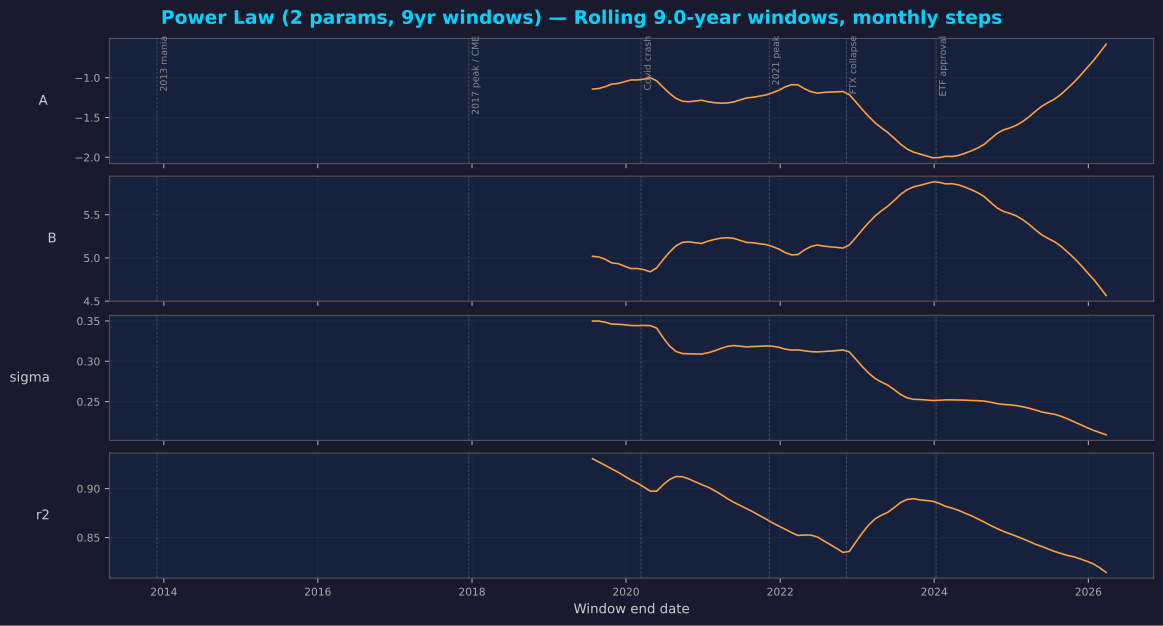

The table this chart was drawn from, first rows:
end_date, t_end, A, B, sigma, r2
2019-07-26 06:00:00.000000000, 10, -1.143, 5.018, 0.3498, 0.9304
2019-08-25 16:30:00.000000064, 10.09, -1.135, 5.01, 0.3498, 0.9271
2019-09-25 03:00:00.000000064, 10.17, -1.112, 4.983, 0.3483, 0.9237
2019-10-25 13:30:00.000000128, 10.25, -1.08, 4.942, 0.3461, 0.92
2019-11-25 00:00:00.000000128, 10.34, -1.072, 4.933, 0.3459, 0.9166
2019-12-25 10:30:00.000000128, 10.42, -1.05, 4.904, 0.3452, 0.9126
2020-01-24 21:00:00.000000128, 10.5, -1.028, 4.876, 0.3444, 0.9088
2020-02-24 07:30:00.000000128, 10.59, -1.028, 4.877, 0.3442, 0.9055
2020-03-25 18:00:00.000000192, 10.67, -1.019, 4.864, 0.3444, 0.9016
2020-04-25 04:30:00.000000192, 10.75, -1, 4.839, 0.3442, 0.8974
2020-05-25 15:00:00.000000256, 10.84, -1.04, 4.885, 0.3411, 0.8973
2020-06-25 01:30:00.000000256, 10.92, -1.12, 4.979, 0.3293, 0.9039
2020-07-25 12:00:00.000000256, 11, -1.197, 5.067, 0.319, 0.9092
2020-08-24 22:30:00.000000256, 11.09, -1.259, 5.139, 0.3122, 0.9123
2020-09-24 09:00:00.000000256, 11.17, -1.295, 5.18, 0.3096, 0.9121
2020-10-24 19:30:00.000000320, 11.25, -1.302, 5.185, 0.3093, 0.9098
2020-11-24 06:00:00.000000320, 11.34, -1.292, 5.175, 0.3091, 0.9069
2020-12-24 16:30:00.000000320, 11.42, -1.283, 5.167, 0.309, 0.9041
2021-01-24 03:00:00.000000320, 11.5, -1.302, 5.194, 0.3105, 0.9015
2021-02-23 13:30:00.000000448, 11.59, -1.314, 5.213, 0.3129, 0.898
2021-03-26 00:00:00.000000448, 11.67, -1.32, 5.228, 0.3159, 0.894
2021-04-25 10:30:00.000000448, 11.75, -1.317, 5.234, 0.3185, 0.8898
2021-05-25 21:00:00.000000448, 11.84, -1.304, 5.226, 0.3195, 0.886
2021-06-25 07:30:00.000000448, 11.92, -1.279, 5.202, 0.3187, 0.8827
2021-07-25 18:00:00.000000448, 12, -1.254, 5.179, 0.3178, 0.8795
2021-08-25 04:30:00.000000448, 12.09, -1.246, 5.175, 0.3183, 0.8762
2021-09-24 15:00:00.000000448, 12.17, -1.231, 5.164, 0.3186, 0.8725
2021-10-25 01:30:00.000000448, 12.25, -1.217, 5.154, 0.319, 0.8689
2021-11-24 12:00:00.000000512, 12.34, -1.19, 5.132, 0.3187, 0.8651
2021-12-24 22:30:00.000000512, 12.42, -1.158, 5.103, 0.3174, 0.8617
2022-01-24 09:00:00.000000512, 12.5, -1.116, 5.062, 0.3151, 0.8585
2022-02-23 19:30:00.000000512, 12.59, -1.088, 5.035, 0.314, 0.855
2022-03-26 06:00:00.000000640, 12.67, -1.089, 5.039, 0.3141, 0.8521
2022-04-25 16:30:00.000000640, 12.75, -1.138, 5.092, 0.313, 0.8526
2022-05-26 03:00:00.000000640, 12.84, -1.174, 5.13, 0.312, 0.8525
2022-06-25 13:30:00.000000640, 12.92, -1.194, 5.149, 0.3116, 0.8507
2022-07-26 00:00:00.000000704, 13, -1.185, 5.136, 0.3121, 0.8467
2022-08-25 10:30:00.000000704, 13.09, -1.18, 5.129, 0.3126, 0.8429
2022-09-24 21:00:00.000000704, 13.17, -1.177, 5.122, 0.3132, 0.839
2022-10-25 07:30:00.000000704, 13.25, -1.173, 5.113, 0.314, 0.8347
2022-11-24 18:00:00.000000768, 13.34, -1.213, 5.149, 0.3117, 0.8358
2022-12-25 04:30:00.000000768, 13.42, -1.303, 5.234, 0.3027, 0.8452
2023-01-24 15:00:00.000000768, 13.5, -1.397, 5.323, 0.2936, 0.8545
2023-02-24 01:30:00.000000768, 13.59, -1.485, 5.407, 0.2854, 0.8627
2023-03-26 12:00:00.000000832, 13.67, -1.566, 5.483, 0.2787, 0.869
2023-04-25 22:30:00.000000832, 13.75, -1.63, 5.544, 0.2742, 0.8728
2023-05-26 09:00:00.000000832, 13.84, -1.689, 5.599, 0.2704, 0.8758
2023-06-25 19:30:00.000000832, 13.92, -1.761, 5.665, 0.2648, 0.8807
2023-07-26 06:00:00.000000832, 14, -1.836, 5.735, 0.2588, 0.8859
2023-08-25 16:30:00.000000960, 14.09, -1.895, 5.788, 0.2547, 0.8889
2023-09-25 03:00:00.000000960, 14.17, -1.934, 5.821, 0.2529, 0.8896
2023-10-25 13:30:00.000000960, 14.25, -1.958, 5.839, 0.2526, 0.8885
2023-11-25 00:00:00.000000960, 14.34, -1.982, 5.858, 0.252, 0.8878
2023-12-25 10:30:00.000001088, 14.42, -2.006, 5.879, 0.2514, 0.887
2024-01-24 21:00:00.000001088, 14.5, -2.003, 5.874, 0.2517, 0.8847
2024-02-24 07:30:00.000001088, 14.59, -1.987, 5.856, 0.2521, 0.8818
2024-03-25 18:00:00.000001088, 14.67, -1.989, 5.857, 0.2521, 0.88
2024-04-25 04:30:00.000001088, 14.75, -1.975, 5.844, 0.252, 0.8777
2024-05-25 15:00:00.000001088, 14.84, -1.95, 5.819, 0.2519, 0.8749
2024-06-25 01:30:00.000001088, 14.92, -1.918, 5.788, 0.2514, 0.8723
... 21 more rows
